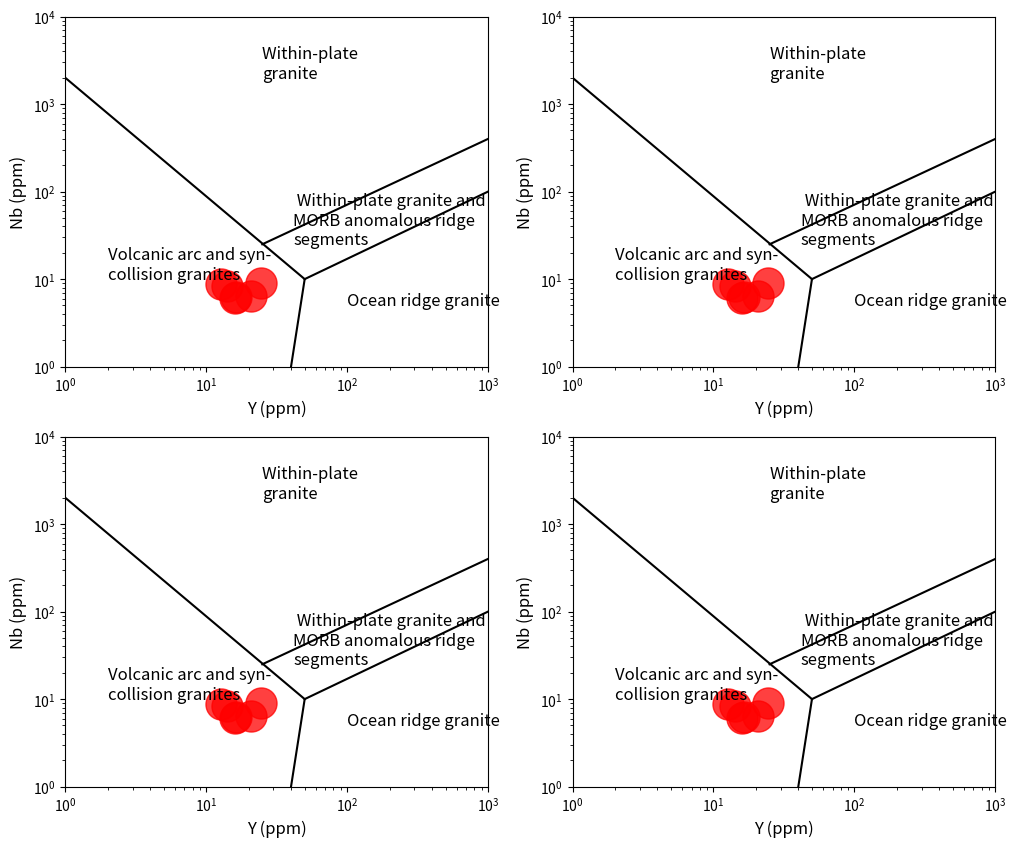

Write Python code to recreate this figure.
import matplotlib.pyplot as plt

#This program plot trace elements of your data according to 
fig = plt.figure(figsize=(12,10))
ax = fig.add_subplot(221)

p1=ax.text(25, 2000, 'Within-plate \ngranite', fontsize=12)
p2=ax.text(41.5, 25, ' Within-plate granite and \nMORB anomalous ridge \nsegments', fontsize=12)
p3=ax.text(100, 5, 'Ocean ridge granite', fontsize=12)
p4=ax.text(2, 10, 'Volcanic arc and syn- \ncollision granites', fontsize=12)

ax.plot([1,50],[2000,10],color='black')
ax.plot([50,40],[10,1],color='black')
ax.plot([50,1000],[10,100],color='black')
ax.plot([25,1000],[25,400],color='black')

ax.set_yscale('log')
ax.set_xscale('log')
ax.set_xlabel('Y (ppm)',fontsize=12)
ax.set_ylabel('Nb (ppm)',fontsize=12)
ax.set_xlim(1, 1000)
ax.set_ylim(1,10000)

#DATOS BATOLITO
x=[12.76,14.105,20.834,15.924,16.346,24.465]
y=[8.741,8.251,6.426,6.067,6.297,9.055]

p1= ax.scatter(x,y,s=500,alpha=0.75,color='r')

#segundo

ax2 = fig.add_subplot(222)

p11=ax2.text(25, 2000, 'Within-plate \ngranite', fontsize=12)
p22=ax2.text(41.5, 25, ' Within-plate granite and \nMORB anomalous ridge \nsegments', fontsize=12)
p33=ax2.text(100, 5, 'Ocean ridge granite', fontsize=12)
p44=ax2.text(2, 10, 'Volcanic arc and syn- \ncollision granites', fontsize=12)



ax2.plot([1,50],[2000,10],color='black')
ax2.plot([50,40],[10,1],color='black')
ax2.plot([50,1000],[10,100],color='black')
ax2.plot([25,1000],[25,400],color='black')

ax2.set_yscale('log')
ax2.set_xscale('log')
ax2.set_xlabel('Y (ppm)',fontsize=12)
ax2.set_ylabel('Nb (ppm)',fontsize=12)
ax2.set_xlim(1, 1000)
ax2.set_ylim(1,10000)


p111= ax2.scatter(x,y,s=500,alpha=0.75,color='r')

#tercero

ax3 = fig.add_subplot(223)

p111=ax3.text(25, 2000, 'Within-plate \ngranite', fontsize=12)
p222=ax3.text(41.5, 25, ' Within-plate granite and \nMORB anomalous ridge \nsegments', fontsize=12)
p333=ax3.text(100, 5, 'Ocean ridge granite', fontsize=12)
p444=ax3.text(2, 10, 'Volcanic arc and syn- \ncollision granites', fontsize=12)



ax3.plot([1,50],[2000,10],color='black')
ax3.plot([50,40],[10,1],color='black')
ax3.plot([50,1000],[10,100],color='black')
ax3.plot([25,1000],[25,400],color='black')

ax3.set_yscale('log')
ax3.set_xscale('log')
ax3.set_xlabel('Y (ppm)',fontsize=12)
ax3.set_ylabel('Nb (ppm)',fontsize=12)
ax3.set_xlim(1, 1000)
ax3.set_ylim(1,10000)


p1111= ax3.scatter(x,y,s=500,alpha=0.75,color='r')



ax4 = fig.add_subplot(224)

p1111=ax4.text(25, 2000, 'Within-plate \ngranite', fontsize=12)
p2222=ax4.text(41.5, 25, ' Within-plate granite and \nMORB anomalous ridge \nsegments', fontsize=12)
p3333=ax4.text(100, 5, 'Ocean ridge granite', fontsize=12)
p4444=ax4.text(2, 10, 'Volcanic arc and syn- \ncollision granites', fontsize=12)



ax4.plot([1,50],[2000,10],color='black')
ax4.plot([50,40],[10,1],color='black')
ax4.plot([50,1000],[10,100],color='black')
ax4.plot([25,1000],[25,400],color='black')

ax4.set_yscale('log')
ax4.set_xscale('log')
ax4.set_xlabel('Y (ppm)',fontsize=12)
ax4.set_ylabel('Nb (ppm)',fontsize=12)
ax4.set_xlim(1, 1000)
ax4.set_ylim(1,10000)


p11111= ax4.scatter(x,y,s=500,alpha=0.75,color='r')


fig.savefig('Nb_Y_Pearce.tif', format='tif', dpi=500)
